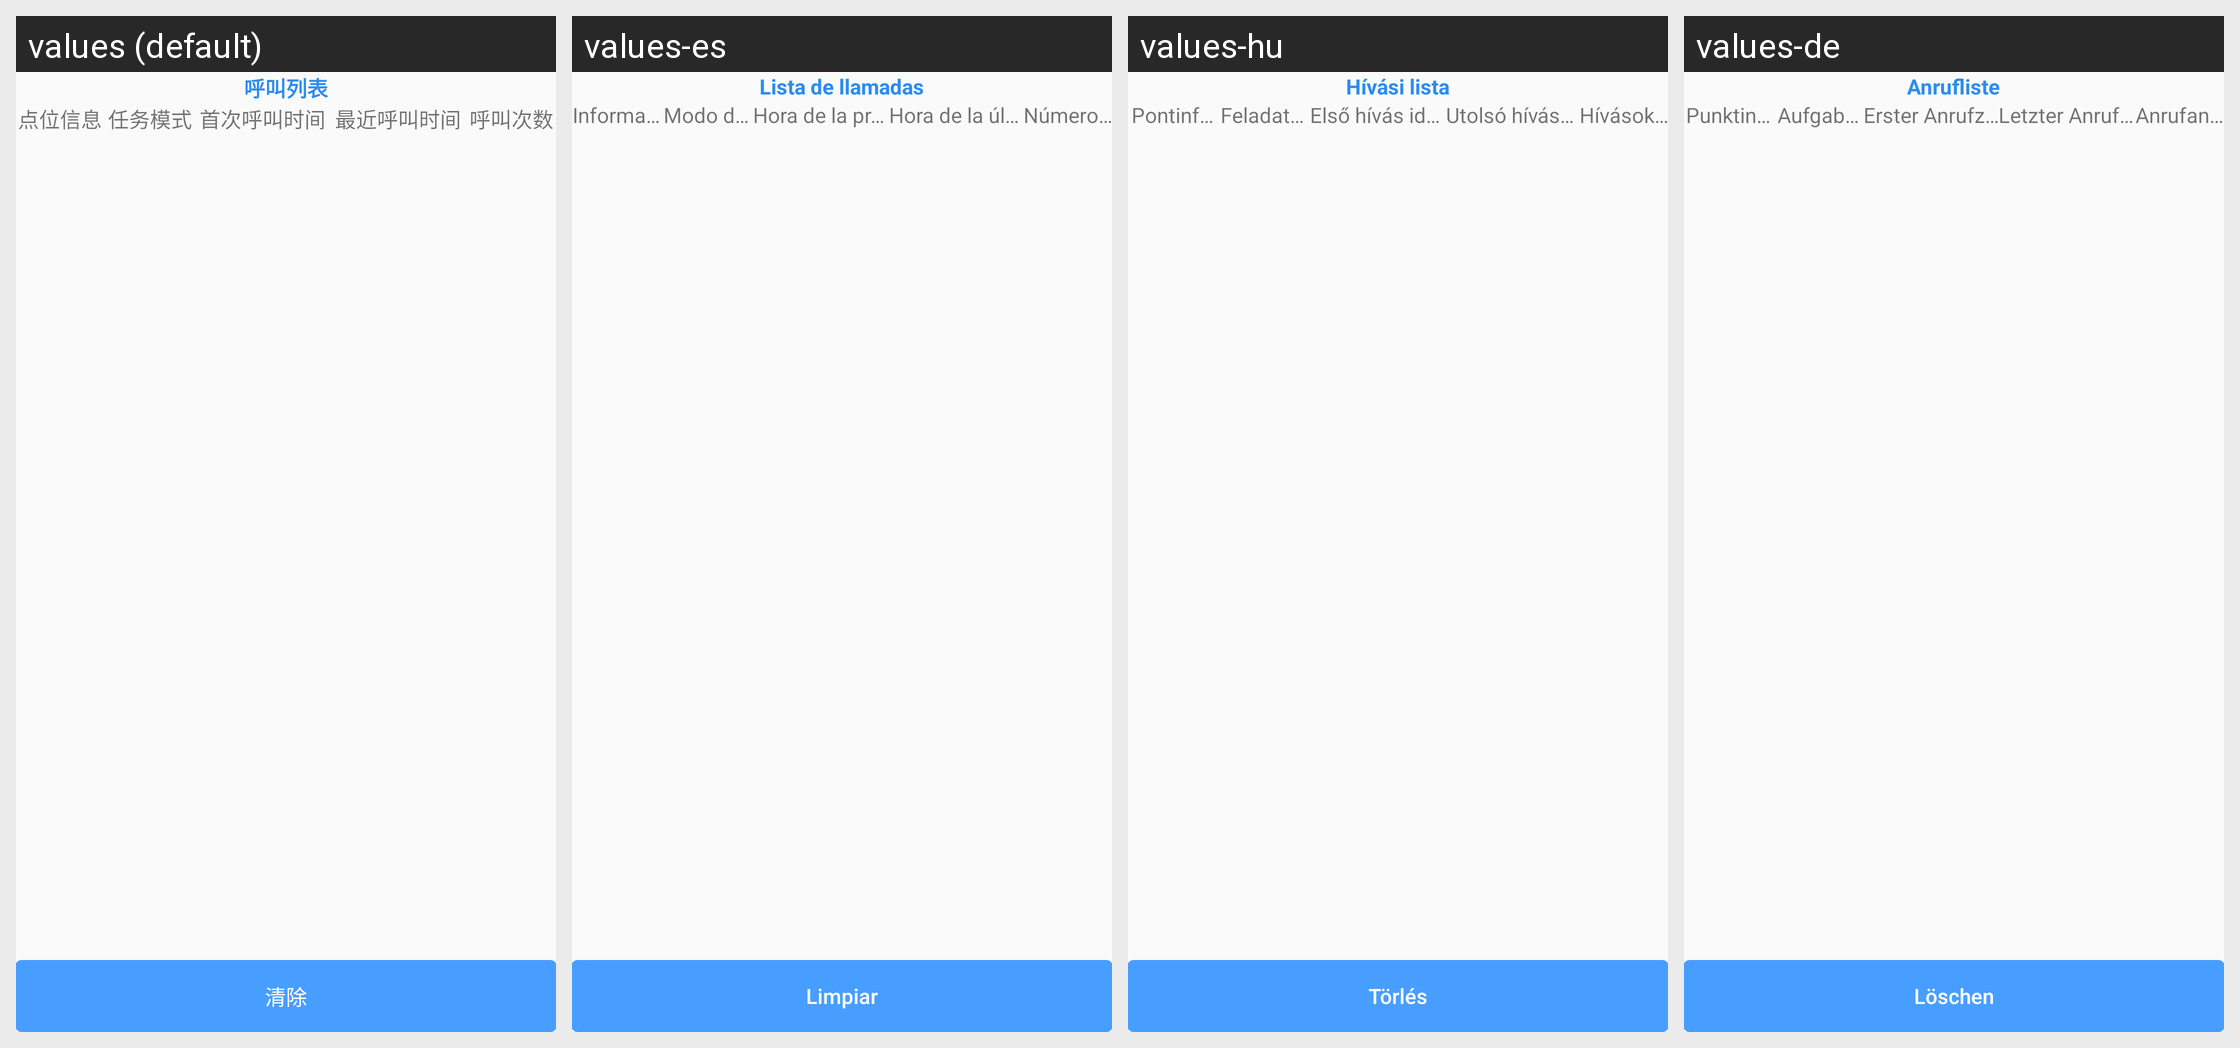

For this localized Android screen grid, give each drawn string resource with its value in every locale shown.
Android screen res/layout/layout_calling_points_dialog.xml rendered under 4 locales, left to right: values (default), values-es, values-hu, values-de. Device: Nexus 5 (rendered at 1080×1920; each locale shown at half size, 540×960, under a caption strip naming it); theme Theme.AGV.
Other locales in the repository, not shown: values-ar, values-en, values-fr, values-ja, values-ko, values-nl, values-th, values-vi, values-zh-rHK, values-zh-rTW.
Strings drawn on this screen, with the default value and each locale's value (text and hints the layout hard-codes, and strings that could not be matched under every locale, appear in the picture but are not listed):

text_calling_points
  values: 呼叫列表
  values-es: Lista de llamadas
  values-hu: Hívási lista
  values-de: Anrufliste

text_point_info
  values: 点位信息
  values-es: Información del punto
  values-hu: Pontinformáció
  values-de: Punktinformationen

text_task_mode
  values: 任务模式
  values-es: Modo de tarea
  values-hu: Feladatmód
  values-de: Aufgabenmodus

text_first_calling_time
  values: 首次呼叫时间
  values-es: Hora de la primera llamada
  values-hu: Első hívás ideje
  values-de: Erster Anrufzeitpunkt

text_last_calling_time
  values: 最近呼叫时间
  values-es: Hora de la última llamada
  values-hu: Utolsó hívás ideje
  values-de: Letzter Anrufzeitpunkt

text_calling_count
  values: 呼叫次数
  values-es: Número de llamadas
  values-hu: Hívások száma
  values-de: Anrufanzahl

text_clear
  values: 清除
  values-es: Limpiar
  values-hu: Törlés
  values-de: Löschen
